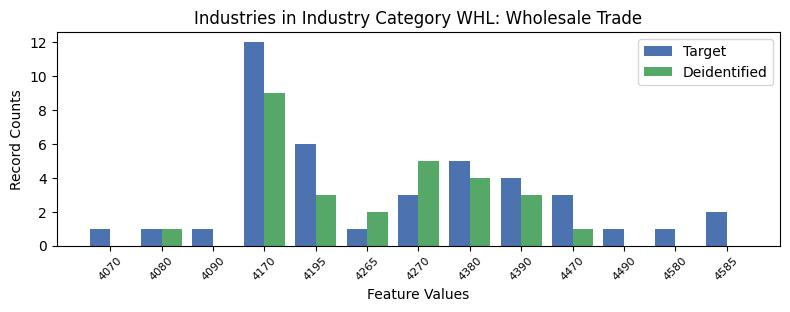

The file beside this chart, header and first rows:
, INDP, count_target, count_deidentified
11, 4070, 1, 0.0
3, 4080, 1, 1.0
12, 4090, 1, 0.0
0, 4170, 12, 9.0
5, 4195, 6, 3.0
10, 4265, 1, 2.0
4, 4270, 3, 5.0
9, 4380, 5, 4.0
2, 4390, 4, 3.0
1, 4470, 3, 1.0
7, 4490, 1, 0.0
8, 4580, 1, 0.0
6, 4585, 2, 0.0
